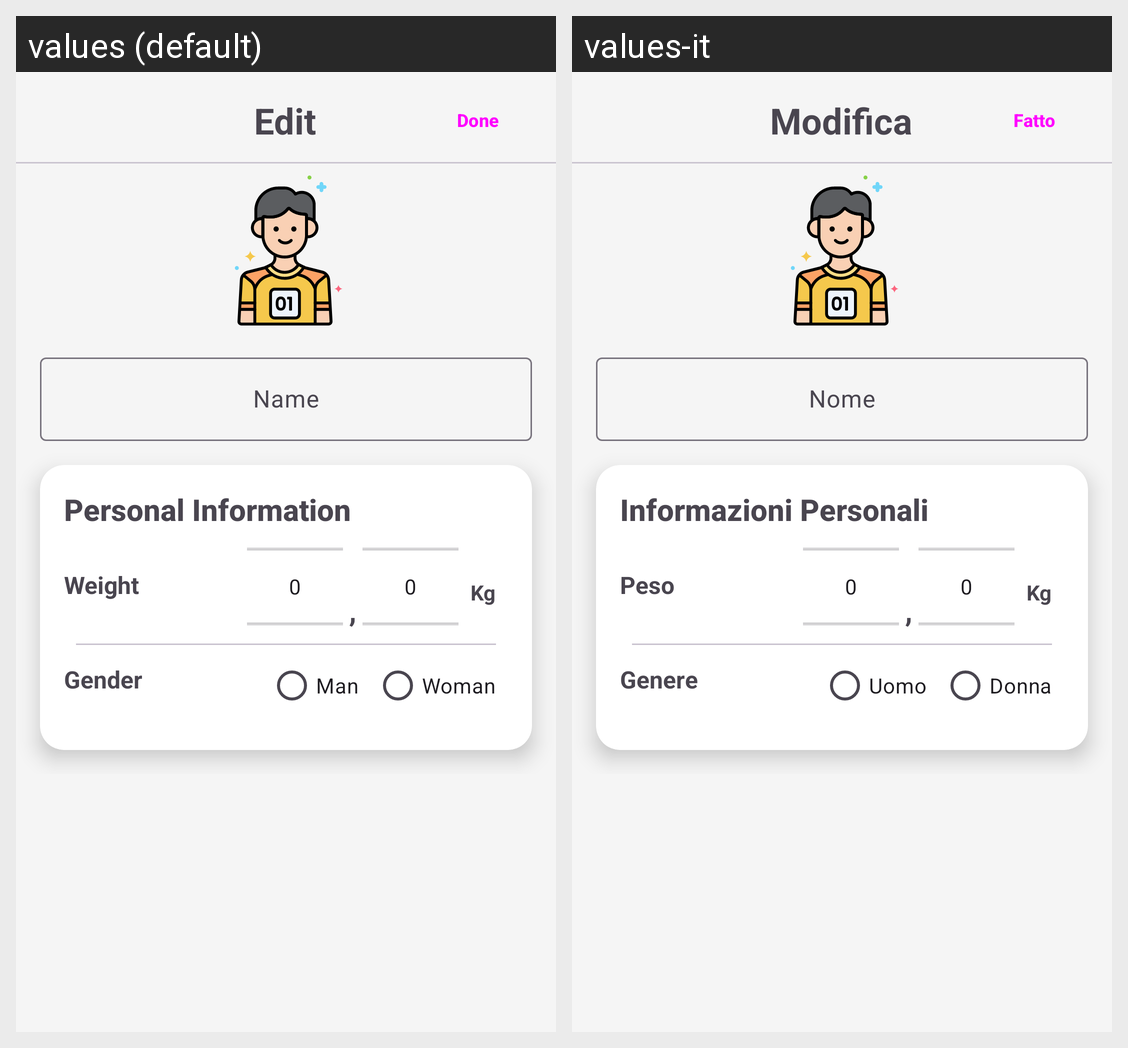

Strings drawn on this Android screen and how each of the app's shown locales translates them:
Android screen res/layout/fragment_edit_profile.xml rendered under 2 locales, left to right: values (default), values-it. Device: Nexus 5 (rendered at 1080×1920; each locale shown at half size, 540×960, under a caption strip naming it); theme Theme.FreeRun_RunningApp.
Strings drawn on this screen, with the default value and each locale's value (text and hints the layout hard-codes, and strings that could not be matched under every locale, appear in the picture but are not listed):

EditText
  values: Edit
  values-it: Modifica

DoneText
  values: Done
  values-it: Fatto

Name
  values: Name
  values-it: Nome

PersonalInformationText
  values: Personal Information
  values-it: Informazioni Personali

WeightInfoTitle
  values: Weight
  values-it: Peso

GenderText
  values: Gender
  values-it: Genere

ManText
  values: Man
  values-it: Uomo

WomanText
  values: Woman
  values-it: Donna
